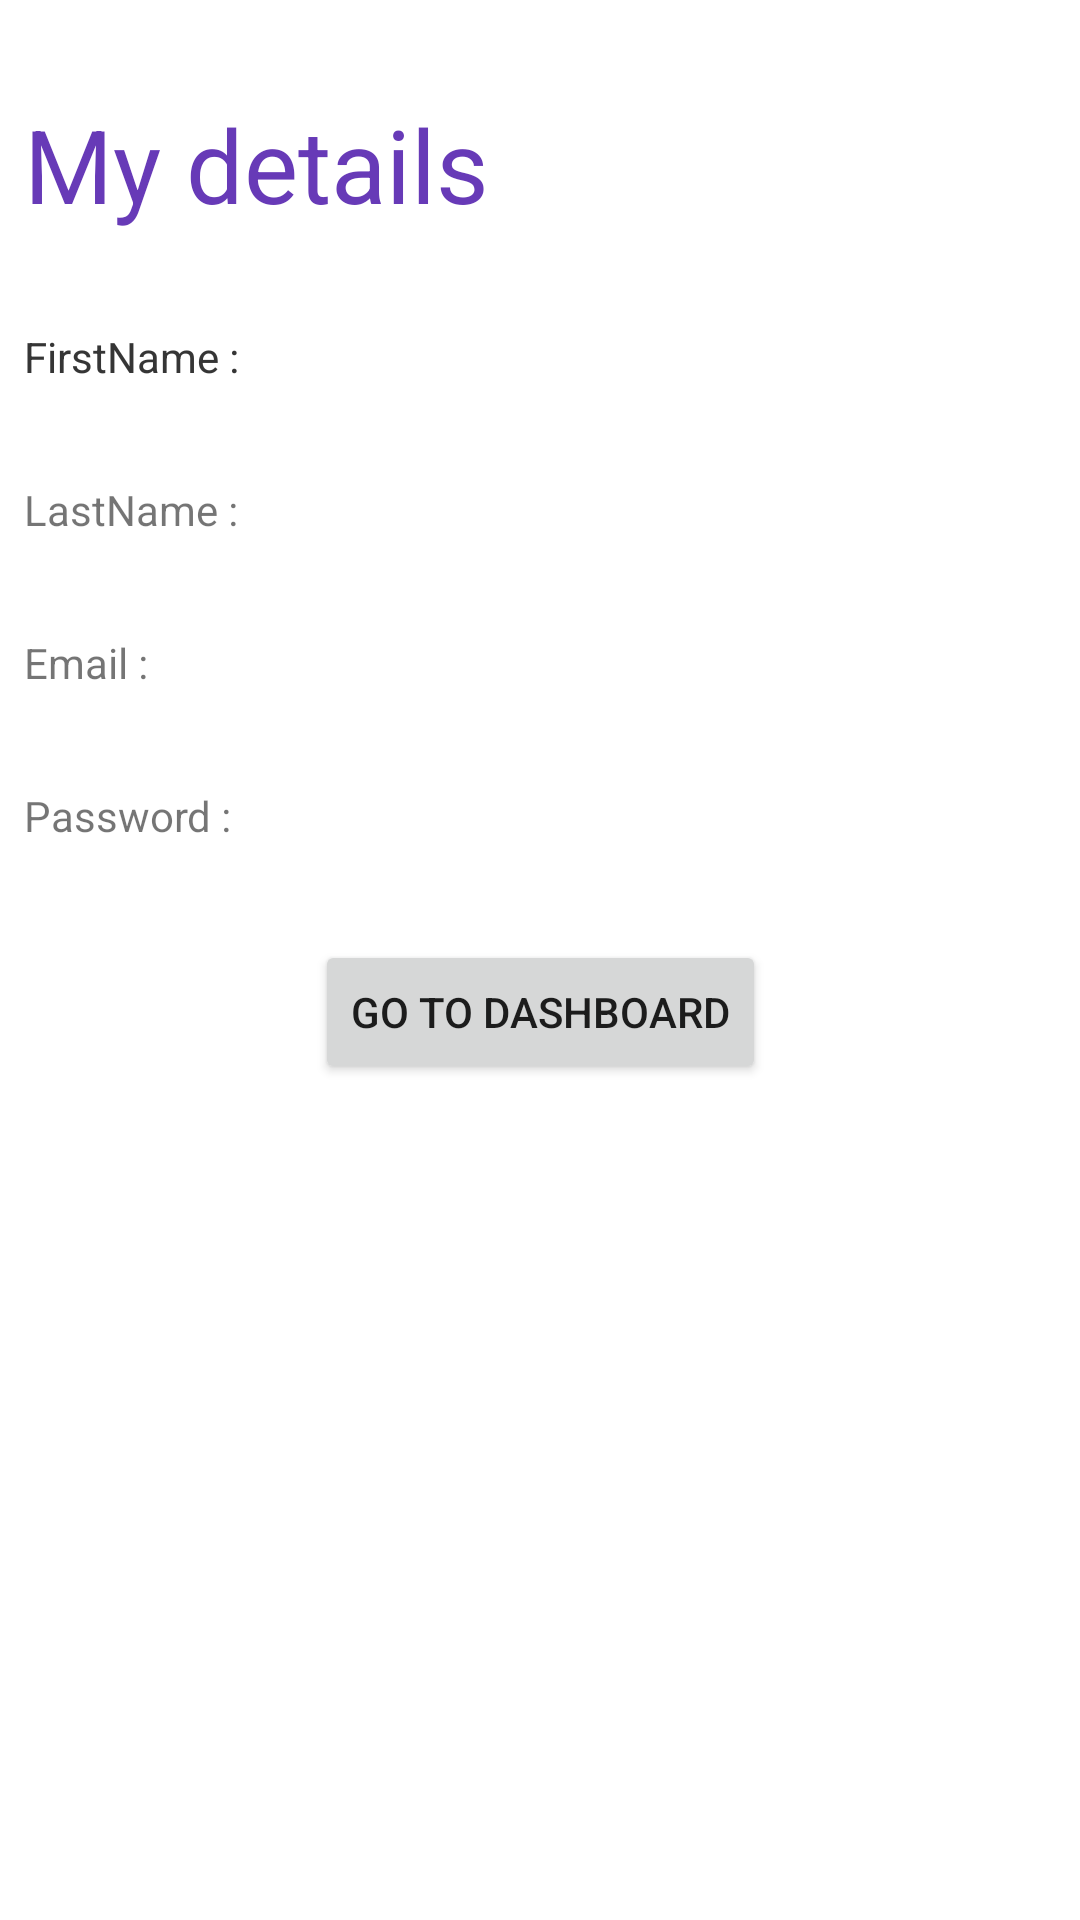

Layout XML and referenced resources for this Android screen:
<!-- AndroidManifest.xml: application theme Theme.WilsonApp -->
<!-- res/layout/activity_my_details.xml -->
<?xml version="1.0" encoding="utf-8"?>
<androidx.constraintlayout.widget.ConstraintLayout xmlns:android="http://schemas.android.com/apk/res/android"
    xmlns:app="http://schemas.android.com/apk/res-auto"
    xmlns:tools="http://schemas.android.com/tools"
    android:layout_width="match_parent"
    android:layout_height="match_parent"
    tools:context=".MyDetails">

    <TextView
        android:id="@+id/textView9"
        android:layout_width="0dp"
        android:layout_height="wrap_content"
        android:layout_marginEnd="8dp"
        android:layout_marginStart="8dp"
        android:layout_marginTop="32dp"
        android:text="FirstName :"
        app:layout_constraintEnd_toEndOf="parent"
        app:layout_constraintStart_toStartOf="parent"
        app:layout_constraintTop_toBottomOf="@+id/textView7" />

    <TextView
        android:id="@+id/textView7"
        android:layout_width="0dp"
        android:layout_height="wrap_content"
        android:layout_marginEnd="8dp"
        android:layout_marginStart="8dp"
        android:layout_marginTop="32dp"
        android:text="My details"
        android:textAppearance="@style/TextAppearance.AppCompat.Display1"
        android:textColor="#673AB7"
        app:layout_constraintEnd_toEndOf="parent"
        app:layout_constraintStart_toStartOf="parent"
        app:layout_constraintTop_toTopOf="parent" />

    <TextView
        android:id="@+id/viewfname"
        android:layout_width="0dp"
        android:layout_height="wrap_content"
        android:layout_marginEnd="8dp"
        android:layout_marginStart="8dp"
        android:layout_marginTop="32dp"
        android:text="FirstName :"
        app:layout_constraintEnd_toEndOf="parent"
        app:layout_constraintStart_toStartOf="parent"
        app:layout_constraintTop_toBottomOf="@+id/textView7" />

    <TextView
        android:id="@+id/viewlname"
        android:layout_width="0dp"
        android:layout_height="wrap_content"
        android:layout_marginEnd="8dp"
        android:layout_marginStart="8dp"
        android:layout_marginTop="32dp"
        android:text="LastName :"
        app:layout_constraintEnd_toEndOf="parent"
        app:layout_constraintStart_toStartOf="parent"
        app:layout_constraintTop_toBottomOf="@+id/textView9" />

    <TextView
        android:id="@+id/viewemail"
        android:layout_width="0dp"
        android:layout_height="wrap_content"
        android:layout_marginEnd="8dp"
        android:layout_marginStart="8dp"
        android:layout_marginTop="32dp"
        android:text="Email :"
        app:layout_constraintEnd_toEndOf="parent"
        app:layout_constraintStart_toStartOf="parent"
        app:layout_constraintTop_toBottomOf="@+id/viewlname" />

    <TextView
        android:id="@+id/viewpassword"
        android:layout_width="0dp"
        android:layout_height="wrap_content"
        android:layout_marginEnd="8dp"
        android:layout_marginStart="8dp"
        android:layout_marginTop="32dp"
        android:text="Password :"
        app:layout_constraintEnd_toEndOf="parent"
        app:layout_constraintStart_toStartOf="parent"
        app:layout_constraintTop_toBottomOf="@+id/viewemail" />

    <Button
        android:id="@+id/button"
        android:layout_width="wrap_content"
        android:layout_height="wrap_content"
        android:layout_marginEnd="8dp"
        android:layout_marginStart="8dp"
        android:layout_marginTop="32dp"
        android:onClick="goToDashboard"
        android:text="Go to Dashboard"
        app:layout_constraintEnd_toEndOf="parent"
        app:layout_constraintStart_toStartOf="parent"
        app:layout_constraintTop_toBottomOf="@+id/viewpassword" />
</androidx.constraintlayout.widget.ConstraintLayout>
<!-- resources referenced by this layout -->
<resources>
  <style name="Theme.WilsonApp" parent="Theme.MaterialComponents.DayNight.DarkActionBar">
          
          <item name="colorPrimary">@color/purple_500</item>
          <item name="colorPrimaryVariant">@color/purple_700</item>
          <item name="colorOnPrimary">@color/white</item>
          
          <item name="colorSecondary">@color/teal_200</item>
          <item name="colorSecondaryVariant">@color/teal_700</item>
          <item name="colorOnSecondary">@color/black</item>
          
          <item name="android:statusBarColor" tools:targetApi="l">?attr/colorPrimaryVariant</item>
          
      </style>
  <!-- not gathered from this repository: default colours our renderer supplied (Android Studio template values) -->
  <color name="purple_500">#FF6200EE</color>
  <color name="purple_700">#FF3700B3</color>
  <color name="teal_200">#FF03DAC5</color>
  <color name="teal_700">#FF018786</color>
  <color name="black">#FF000000</color>
  <color name="white">#FFFFFFFF</color>
</resources>
